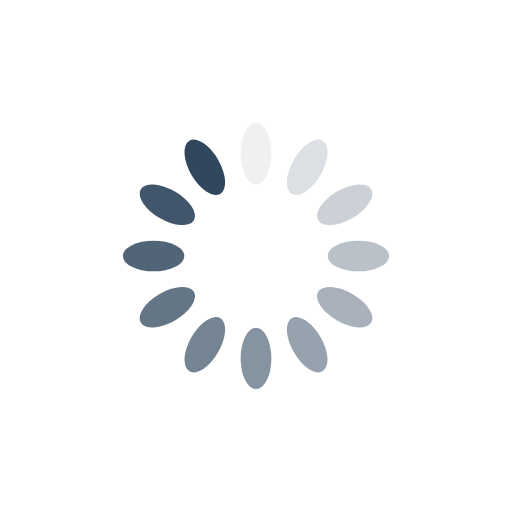
t = 0.00 s
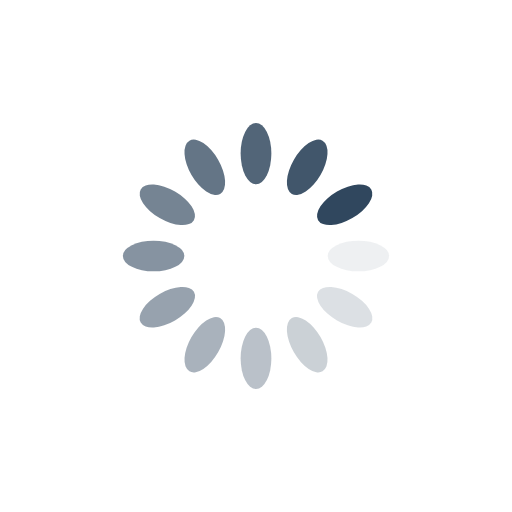
t = 0.25 s
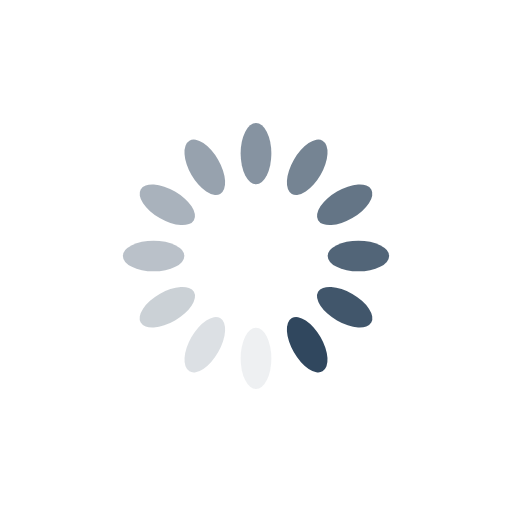
t = 0.50 s
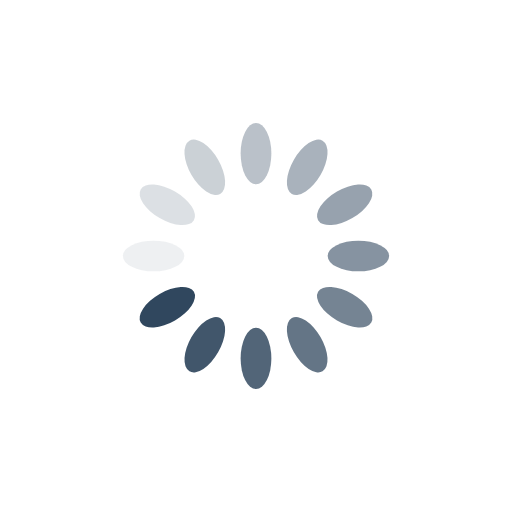
t = 0.75 s

The animated SVG that drew these frames (rendered in a browser with its animation timeline set to each time). Animation: 12 SMIL elements (animate=12); one cycle of 1.00 s, repeats indefinitely.

<?xml version="1.0" encoding="utf-8"?>
<svg xmlns="http://www.w3.org/2000/svg" xmlns:xlink="http://www.w3.org/1999/xlink" style="margin: auto; background: none; display: block; shape-rendering: auto;" width="200px" height="200px" viewBox="0 0 100 100" preserveAspectRatio="xMidYMid">
<g transform="rotate(0 50 50)">
  <rect x="47" y="24" rx="3" ry="6" width="6" height="12" fill="#30475e">
    <animate attributeName="opacity" values="1;0" keyTimes="0;1" dur="1s" begin="-0.9166666666666666s" repeatCount="indefinite"></animate>
  </rect>
</g><g transform="rotate(30 50 50)">
  <rect x="47" y="24" rx="3" ry="6" width="6" height="12" fill="#30475e">
    <animate attributeName="opacity" values="1;0" keyTimes="0;1" dur="1s" begin="-0.8333333333333334s" repeatCount="indefinite"></animate>
  </rect>
</g><g transform="rotate(60 50 50)">
  <rect x="47" y="24" rx="3" ry="6" width="6" height="12" fill="#30475e">
    <animate attributeName="opacity" values="1;0" keyTimes="0;1" dur="1s" begin="-0.75s" repeatCount="indefinite"></animate>
  </rect>
</g><g transform="rotate(90 50 50)">
  <rect x="47" y="24" rx="3" ry="6" width="6" height="12" fill="#30475e">
    <animate attributeName="opacity" values="1;0" keyTimes="0;1" dur="1s" begin="-0.6666666666666666s" repeatCount="indefinite"></animate>
  </rect>
</g><g transform="rotate(120 50 50)">
  <rect x="47" y="24" rx="3" ry="6" width="6" height="12" fill="#30475e">
    <animate attributeName="opacity" values="1;0" keyTimes="0;1" dur="1s" begin="-0.5833333333333334s" repeatCount="indefinite"></animate>
  </rect>
</g><g transform="rotate(150 50 50)">
  <rect x="47" y="24" rx="3" ry="6" width="6" height="12" fill="#30475e">
    <animate attributeName="opacity" values="1;0" keyTimes="0;1" dur="1s" begin="-0.5s" repeatCount="indefinite"></animate>
  </rect>
</g><g transform="rotate(180 50 50)">
  <rect x="47" y="24" rx="3" ry="6" width="6" height="12" fill="#30475e">
    <animate attributeName="opacity" values="1;0" keyTimes="0;1" dur="1s" begin="-0.4166666666666667s" repeatCount="indefinite"></animate>
  </rect>
</g><g transform="rotate(210 50 50)">
  <rect x="47" y="24" rx="3" ry="6" width="6" height="12" fill="#30475e">
    <animate attributeName="opacity" values="1;0" keyTimes="0;1" dur="1s" begin="-0.3333333333333333s" repeatCount="indefinite"></animate>
  </rect>
</g><g transform="rotate(240 50 50)">
  <rect x="47" y="24" rx="3" ry="6" width="6" height="12" fill="#30475e">
    <animate attributeName="opacity" values="1;0" keyTimes="0;1" dur="1s" begin="-0.25s" repeatCount="indefinite"></animate>
  </rect>
</g><g transform="rotate(270 50 50)">
  <rect x="47" y="24" rx="3" ry="6" width="6" height="12" fill="#30475e">
    <animate attributeName="opacity" values="1;0" keyTimes="0;1" dur="1s" begin="-0.16666666666666666s" repeatCount="indefinite"></animate>
  </rect>
</g><g transform="rotate(300 50 50)">
  <rect x="47" y="24" rx="3" ry="6" width="6" height="12" fill="#30475e">
    <animate attributeName="opacity" values="1;0" keyTimes="0;1" dur="1s" begin="-0.08333333333333333s" repeatCount="indefinite"></animate>
  </rect>
</g><g transform="rotate(330 50 50)">
  <rect x="47" y="24" rx="3" ry="6" width="6" height="12" fill="#30475e">
    <animate attributeName="opacity" values="1;0" keyTimes="0;1" dur="1s" begin="0s" repeatCount="indefinite"></animate>
  </rect>
</g>
<!-- [ldio] generated by https://loading.io/ --></svg>
